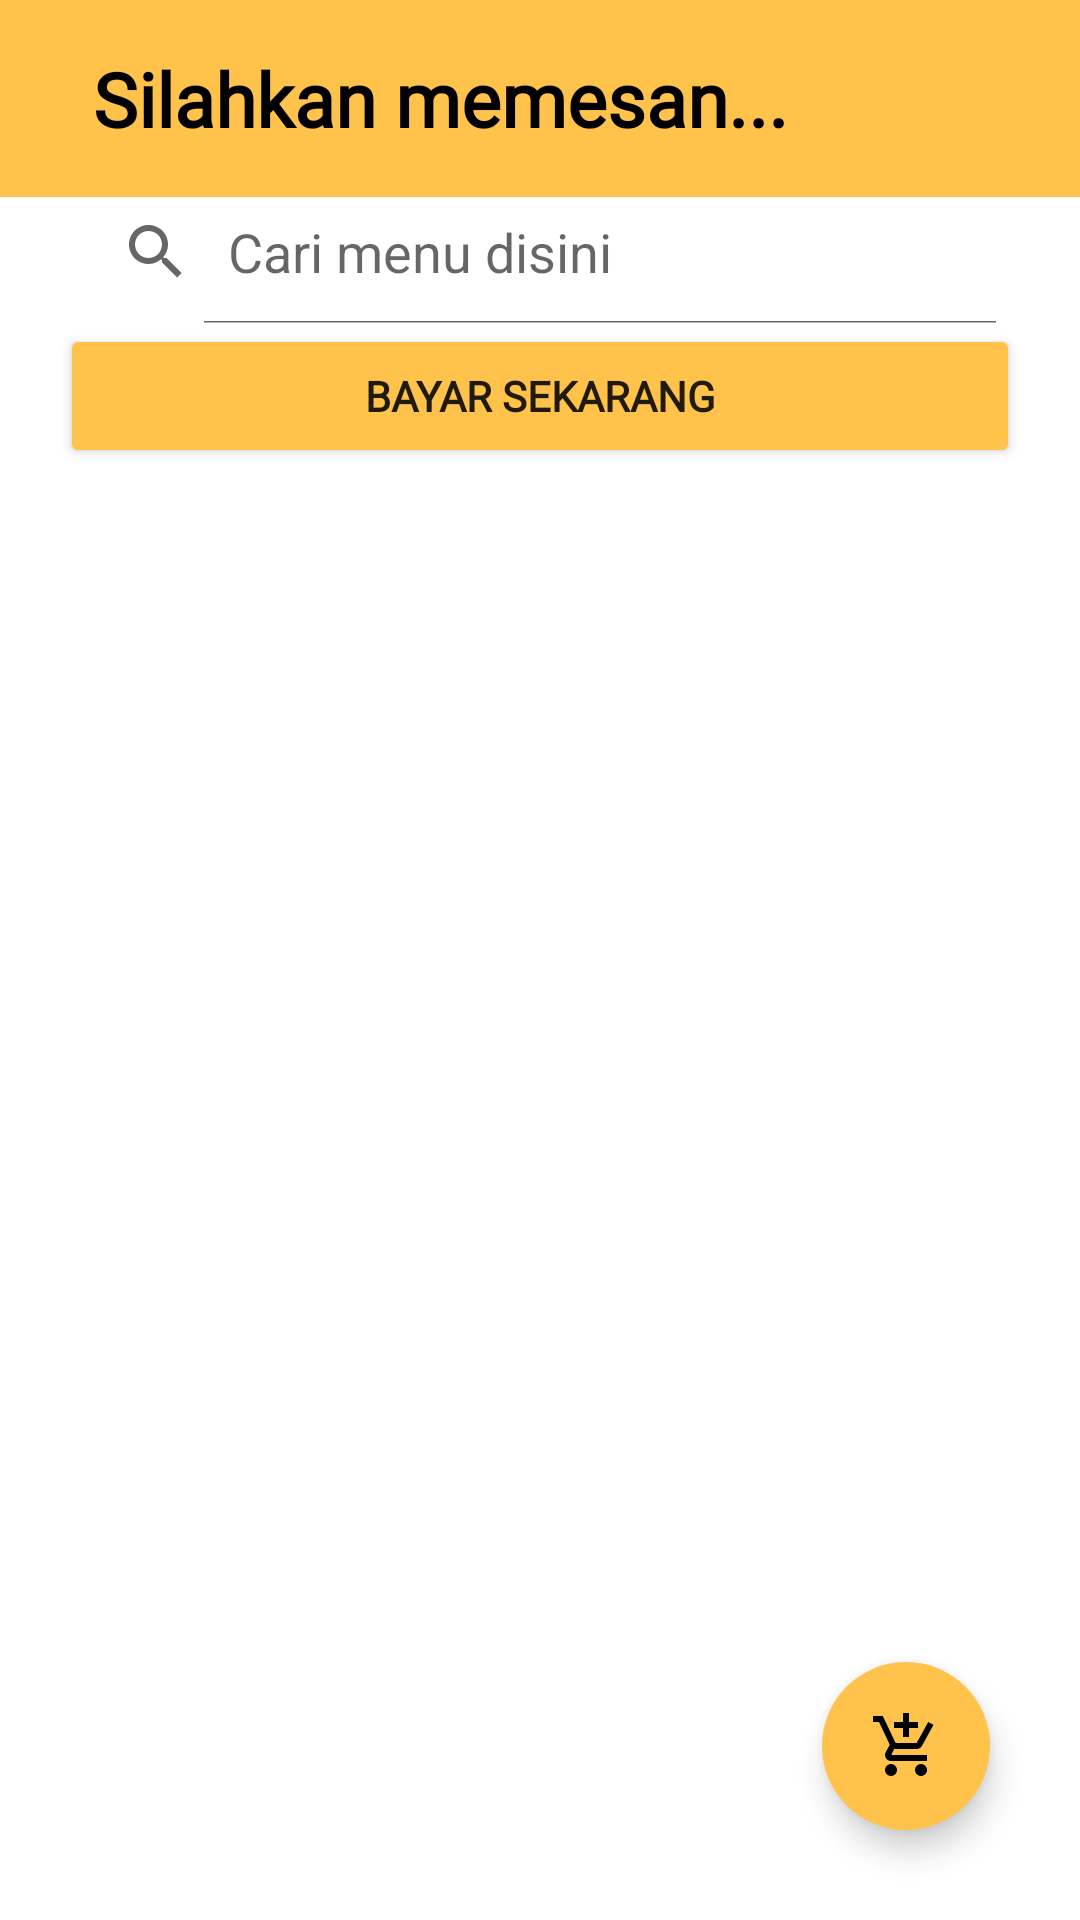

Reconstruct the res/layout file that produces this screen, plus the resources it refers to.
<!-- AndroidManifest.xml: application theme Theme.Akb_mobile -->
<!-- res/layout/activity_pesanan.xml -->
<?xml version="1.0" encoding="utf-8"?>
<androidx.coordinatorlayout.widget.CoordinatorLayout
    xmlns:android="http://schemas.android.com/apk/res/android"
    xmlns:app="http://schemas.android.com/apk/res-auto"
    android:layout_width="match_parent"
    android:layout_height="match_parent"
    android:orientation="vertical">

    <com.google.android.material.floatingactionbutton.FloatingActionButton
        android:layout_width="wrap_content"
        android:layout_height="wrap_content"
        android:id="@+id/btnOrder"
        android:layout_margin="30dp"
        android:layout_gravity="bottom|right"
        app:borderWidth="0dp"
        app:srcCompat="@drawable/ic_baseline_add_shopping_cart_24"
        android:backgroundTint="@color/colorPrimary"/>

    <LinearLayout
        android:id="@+id/topbar"
        android:layout_width="match_parent"
        android:layout_height="wrap_content"
        android:layout_alignParentTop="true"
        android:gravity="center_vertical"
        android:orientation="vertical"
        android:padding="16dp"
        android:background="@color/colorPrimary">

        <TextView
            android:layout_width="match_parent"
            android:layout_height="wrap_content"
            android:layout_marginLeft="15dp"
            android:fontFamily="@font/proximanovaregular"
            android:textSize="25sp"
            android:textStyle="bold"
            android:textColor="@color/black"
            android:text="Silahkan memesan..."/>

    </LinearLayout>

    <LinearLayout
        android:layout_width="match_parent"
        android:layout_height="match_parent"
        android:orientation="vertical"
        android:paddingLeft="20dp"
        android:paddingTop="10dp"
        android:paddingRight="20dp"
        android:layout_marginTop="50dp"
        android:layout_below="@+id/topbar">

        <LinearLayout
            android:layout_width="match_parent"
            android:layout_height="wrap_content"
            android:gravity="center"
            android:orientation="vertical">

            <com.google.android.material.textfield.TextInputLayout
                android:id="@+id/input_name_layout"
                style="@style/Widget.MaterialComponents.TextInputLayout.OutlinedBox.Dense"
                android:layout_width="match_parent"
                android:layout_height="wrap_content">
                <SearchView
                    android:id="@+id/input_search"
                    android:layout_width="match_parent"
                    android:layout_height="wrap_content"
                    android:autofillHints=""
                    android:iconifiedByDefault="false"
                    android:inputType="text"
                    android:queryHint="Cari menu disini" />
            </com.google.android.material.textfield.TextInputLayout>

            <Button
                android:layout_width="match_parent"
                android:layout_height="wrap_content"
                android:backgroundTint="@color/colorPrimary"
                android:text="BAYAR SEKARANG"
                android:fontFamily="@font/proximanovaregular"
                android:textStyle="bold"
                android:id="@+id/btnSelesai"
                />

        </LinearLayout>

        <LinearLayout
            android:id="@+id/companyinfo"
            android:layout_width="match_parent"
            android:layout_height="match_parent"
            android:orientation="vertical"
            android:layout_marginBottom="20dp"
            android:layout_marginTop="10dp">

                <androidx.recyclerview.widget.RecyclerView
                    android:id="@+id/rvMenu"
                    android:layout_width="match_parent"
                    android:layout_height="match_parent" />

        </LinearLayout>
    </LinearLayout>
</androidx.coordinatorlayout.widget.CoordinatorLayout>
<!-- resources referenced by this layout -->
<resources>
  <color name="black">#FF000000</color>
  <color name="colorPrimary">#FFC24B</color>
  <!-- drawable ic_baseline_add_shopping_cart_24 (drawable) -->
  <vector android:height="24dp" android:tint="#293859"
      android:viewportHeight="24" android:viewportWidth="24"
      android:width="24dp" xmlns:android="http://schemas.android.com/apk/res/android">
      <path android:fillColor="@android:color/white" android:pathData="M11,9h2L13,6h3L16,4h-3L13,1h-2v3L8,4v2h3v3zM7,18c-1.1,0 -1.99,0.9 -1.99,2S5.9,22 7,22s2,-0.9 2,-2 -0.9,-2 -2,-2zM17,18c-1.1,0 -1.99,0.9 -1.99,2s0.89,2 1.99,2 2,-0.9 2,-2 -0.9,-2 -2,-2zM7.17,14.75l0.03,-0.12 0.9,-1.63h7.45c0.75,0 1.41,-0.41 1.75,-1.03l3.86,-7.01L19.42,4h-0.01l-1.1,2 -2.76,5L8.53,11l-0.13,-0.27L6.16,6l-0.95,-2 -0.94,-2L1,2v2h2l3.6,7.59 -1.35,2.45c-0.16,0.28 -0.25,0.61 -0.25,0.96 0,1.1 0.9,2 2,2h12v-2L7.42,15c-0.13,0 -0.25,-0.11 -0.25,-0.25z"/>
  </vector>
  <style name="Theme.Akb_mobile" parent="Theme.MaterialComponents.Light.NoActionBar">
          
          <item name="colorPrimary">@color/purple_500</item>
          <item name="colorPrimaryVariant">@color/purple_700</item>
          <item name="colorOnPrimary">@color/white</item>
          
          <item name="colorSecondary">@color/teal_200</item>
          <item name="colorSecondaryVariant">@color/teal_700</item>
          <item name="colorOnSecondary">@color/black</item>
          
          <item name="android:statusBarColor" tools:targetApi="l">?attr/colorPrimaryVariant</item>
          
      </style>
  <color name="purple_500">#FF6200EE</color>
  <color name="purple_700">#FF3700B3</color>
  <color name="white">#FFFFFFFF</color>
  <color name="teal_200">#FF03DAC5</color>
  <color name="teal_700">#FF018786</color>
</resources>
